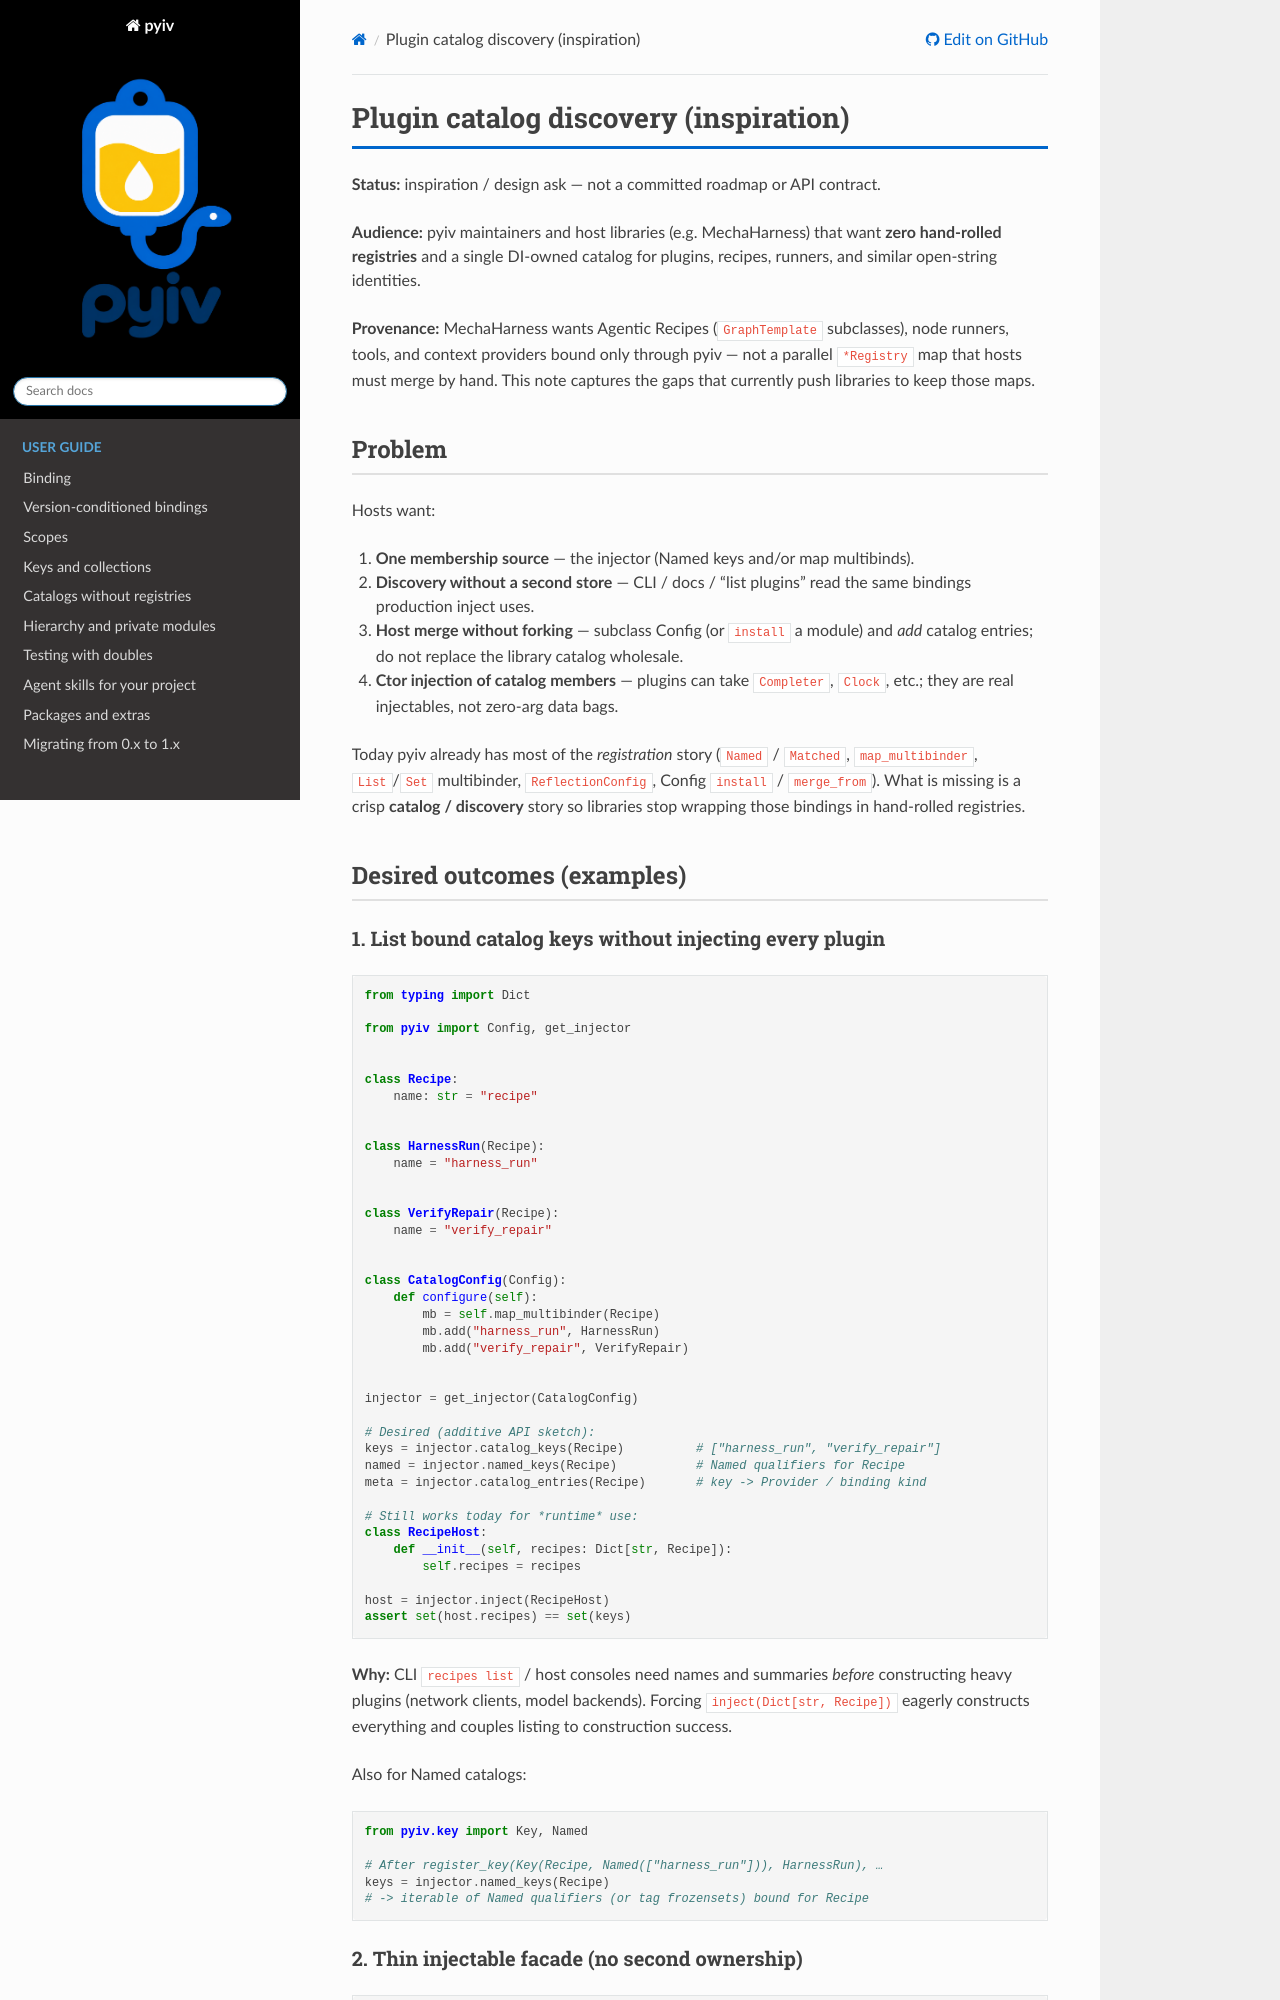

repository: rl337/pyiv · page: inspiration/plugin-catalog-discovery-inspiration.html · generator: sphinx

Plugin catalog discovery (inspiration)
======================================

**Status:** inspiration / design ask — not a committed roadmap or API contract.

**Audience:** pyiv maintainers and host libraries (e.g. MechaHarness) that want
**zero hand-rolled registries** and a single DI-owned catalog for plugins,
recipes, runners, and similar open-string identities.

**Provenance:** MechaHarness wants Agentic Recipes (``GraphTemplate`` subclasses),
node runners, tools, and context providers bound only through pyiv — not a
parallel ``*Registry`` map that hosts must merge by hand. This note captures the
gaps that currently push libraries to keep those maps.

Problem
-------

Hosts want:

1. **One membership source** — the injector (Named keys and/or map multibinds).
2. **Discovery without a second store** — CLI / docs / “list plugins” read the
   same bindings production inject uses.
3. **Host merge without forking** — subclass Config (or ``install`` a module) and
   *add* catalog entries; do not replace the library catalog wholesale.
4. **Ctor injection of catalog members** — plugins can take ``Completer``,
   ``Clock``, etc.; they are real injectables, not zero-arg data bags.

Today pyiv already has most of the *registration* story (``Named`` / ``Matched``,
``map_multibinder``, ``List``/``Set`` multibinder, ``ReflectionConfig``, Config
``install`` / ``merge_from``). What is missing is a crisp **catalog / discovery**
story so libraries stop wrapping those bindings in hand-rolled registries.

Desired outcomes (examples)
---------------------------

1. List bound catalog keys without injecting every plugin
~~~~~~~~~~~~~~~~~~~~~~~~~~~~~~~~~~~~~~~~~~~~~~~~~~~~~~~~~~

.. code-block:: python

   from typing import Dict

   from pyiv import Config, get_injector


   class Recipe:
       name: str = "recipe"


   class HarnessRun(Recipe):
       name = "harness_run"


   class VerifyRepair(Recipe):
       name = "verify_repair"


   class CatalogConfig(Config):
       def configure(self):
           mb = self.map_multibinder(Recipe)
           mb.add("harness_run", HarnessRun)
           mb.add("verify_repair", VerifyRepair)


   injector = get_injector(CatalogConfig)

   # Desired (additive API sketch):
   keys = injector.catalog_keys(Recipe)          # ["harness_run", "verify_repair"]
   named = injector.named_keys(Recipe)           # Named qualifiers for Recipe
   meta = injector.catalog_entries(Recipe)       # key -> Provider / binding kind

   # Still works today for *runtime* use:
   class RecipeHost:
       def __init__(self, recipes: Dict[str, Recipe]):
           self.recipes = recipes

   host = injector.inject(RecipeHost)
   assert set(host.recipes) == set(keys)

**Why:** CLI ``recipes list`` / host consoles need names and summaries *before*
constructing heavy plugins (network clients, model backends). Forcing
``inject(Dict[str, Recipe])`` eagerly constructs everything and couples listing
to construction success.

Also for Named catalogs:

.. code-block:: python

   from pyiv.key import Key, Named

   # After register_key(Key(Recipe, Named(["harness_run"])), HarnessRun), …
   keys = injector.named_keys(Recipe)
   # -> iterable of Named qualifiers (or tag frozensets) bound for Recipe
